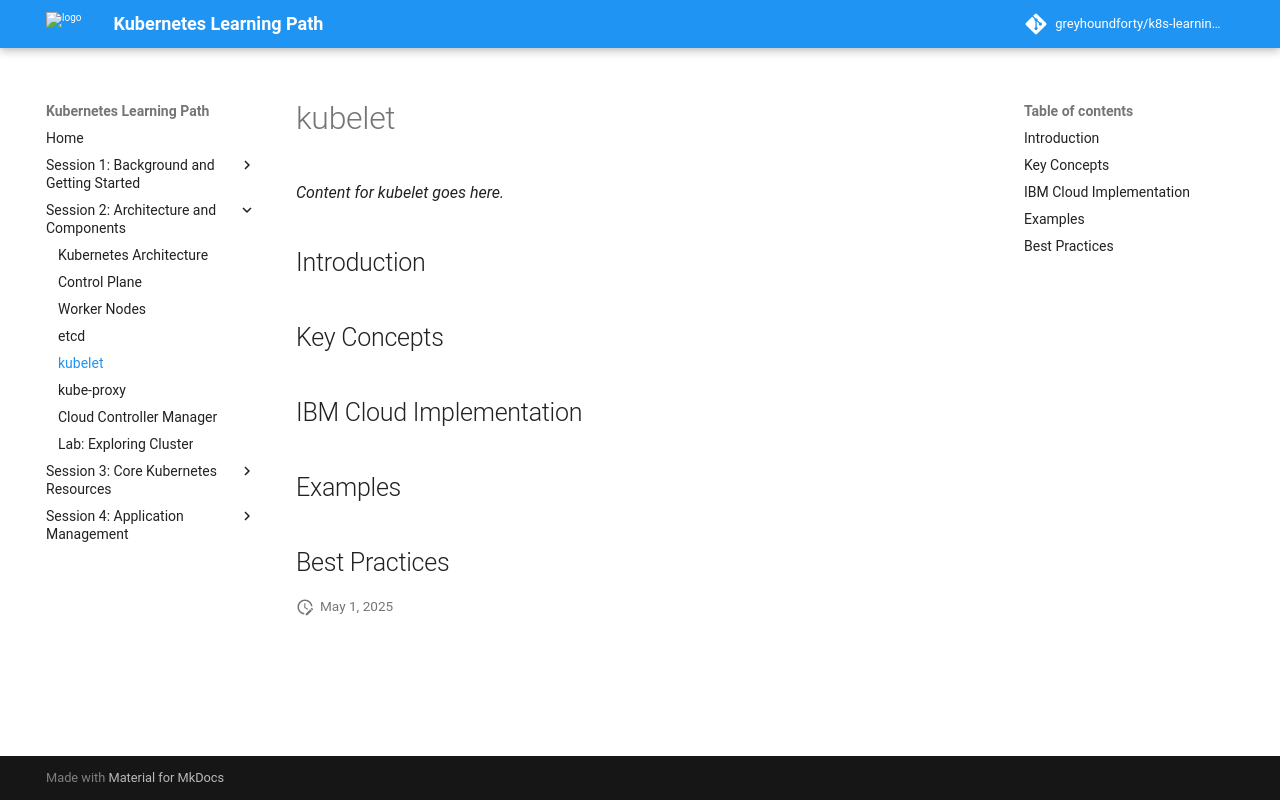

repository: greyhoundforty/k8s-learning-path · page: session2-architecture/kubelet/index.html · generator: mkdocs

# kubelet

*Content for kubelet goes here.*

## Introduction

## Key Concepts

## IBM Cloud Implementation

## Examples

## Best Practices
